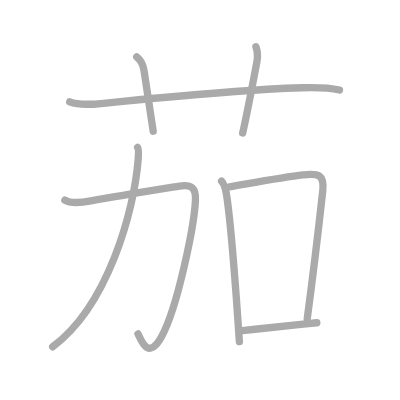
t = 0.00 s
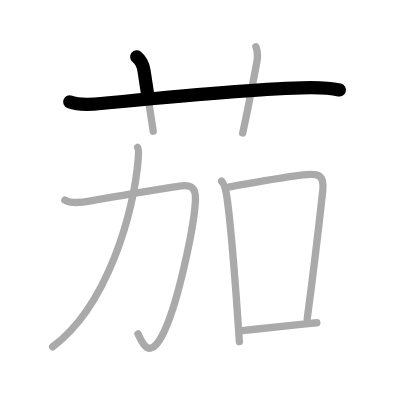
t = 1.50 s
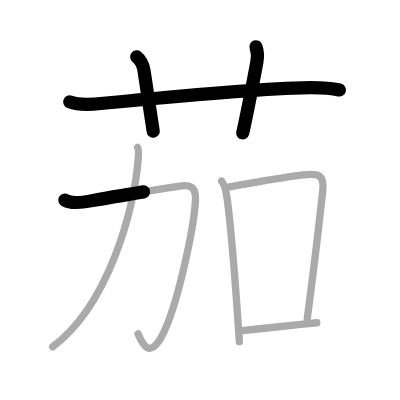
t = 3.25 s
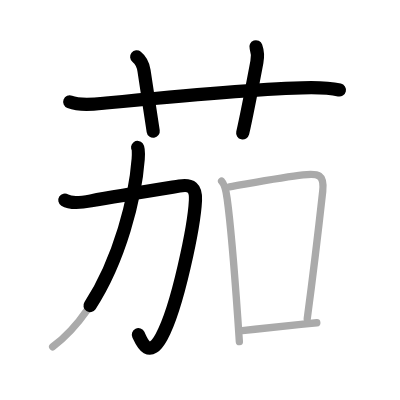
t = 4.75 s
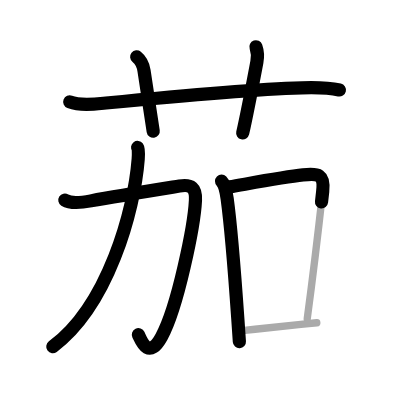
t = 6.50 s
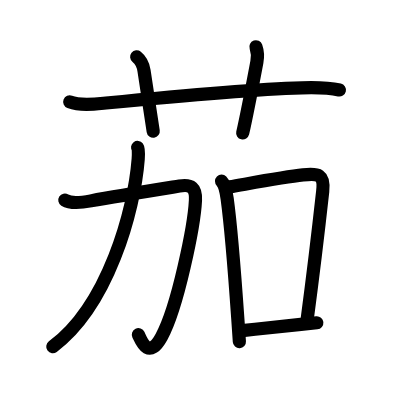
t = 8.00 s

The animated SVG that drew these frames (rendered in a browser with its animation timeline set to each time). Animation: 8 SMIL elements (animate=8); one cycle of 8.00 s.

<?xml version="1.0" standalone="no"?>
<!DOCTYPE svg PUBLIC "-//W3C//DTD SVG 1.1//EN"   "http://www.w3.org/Graphics/SVG/1.1/DTD/svg11.dtd">
<svg width="400px" height="400px"  version="1.1" xmlns="http://www.w3.org/2000/svg">
  <defs>
    <marker id="Triangle" viewBox="0 0 10 10" refX="0" refY="5" markerUnits="strokeWidth" markerWidth="3" style="stroke-opacity:0%;fill:#aaaaaa;" markerHeight="2" orient="auto">
      <path d="M 0 0 L 10 5 L 0 10 z" />
    </marker>
    
    <marker id="Arrow" viewBox="0 0 10 10" refX="5" refY="5" markerUnits="strokeWidth" markerWidth="1.8" style="stroke-opacity:0%;fill:#770000;" markerHeight="2" orient="auto">
      <path d="M 0 4 L 6 4 L 4 1 L 10 5 L 4 9 L 6 6 L 0 6 z" />
        <circle cx="5" cy="5" r="5" />
      </marker>
    
    <marker id="TriangleRed" viewBox="0 0 10 10" refX="0" refY="5" markerUnits="strokeWidth" markerWidth="3" style="stroke-opacity:0%;fill:#CC0000;" markerHeight="2" orient="auto">
      <path d="M 0 0 L 10 5 L 0 10 z" />
    </marker>
    
    <marker id="ArrowRed" viewBox="0 0 10 10" refX="5" refY="5" markerUnits="strokeWidth" markerWidth="1.8" style="stroke-opacity:0%;fill:#CC0000;" markerHeight="2" orient="auto">
      <path d="M 0 4 L 6 4 L 4 1 L 10 5 L 4 9 L 6 6 L 0 6 z" />
        <circle cx="5" cy="5" r="5" />
      </marker>
    
  </defs>
  
  <path style="fill:#ffffff; fill-opacity:100%; fill-rule:evenodd; stroke-width:0;" d="M 0 0 L 400px 0 L 400px 400px L 0 400px L 0 0" />

  <g transform="scale(3.6697247706422 3.6697247706422)">
<path style="fill:none; fill-opacity:0%; fill-rule:evenodd; stroke:#aaaaaa; stroke-opacity:100%; stroke-width: 1.5pt; stroke-linejoin:round; stroke-linecap:round;" d="M19 27.77c2.9 1.12 6.87 0.61 9.89 0.31c14.61-1.45 37.61-3.7 53.37-4.16c3.33-0.1 6.99-0.14 10.25 0.61"></path>
<path style="fill:none; fill-opacity:0%; fill-rule:evenodd; stroke:#aaaaaa; stroke-opacity:100%; stroke-width: 1.5pt; stroke-linejoin:round; stroke-linecap:round;" d="M37.25 15.5c1.25 1 1.75 2.12 2 3.75c1.28 8.34 2 13.5 2.5 16.5"></path>
<path style="fill:none; fill-opacity:0%; fill-rule:evenodd; stroke:#aaaaaa; stroke-opacity:100%; stroke-width: 1.5pt; stroke-linejoin:round; stroke-linecap:round;" d="M69.74 12.75c0.43 1.22 0.55 2.59 0.26 4.13c-1.42 7.49-2.58 13.69-3.87 19.37"></path>
<path style="fill:none; fill-opacity:0%; fill-rule:evenodd; stroke:#aaaaaa; stroke-opacity:100%; stroke-width: 1.5pt; stroke-linejoin:round; stroke-linecap:round;" d="M17.67 54.53c1.8 1.14 5.17 0.57 7.1 0.21c7.2-1.32 19.25-3.25 24.12-4.04c3.25-0.53 4.54 0.43 4.37 3.89c-0.32 6.68-4.78 29.03-9.25 37.19c-3.66 6.68-5.63 0.72-6.4-0.79"></path>
<path style="fill:none; fill-opacity:0%; fill-rule:evenodd; stroke:#aaaaaa; stroke-opacity:100%; stroke-width: 1.5pt; stroke-linejoin:round; stroke-linecap:round;" d="M37.5 40.18c0.23 0.3 0.27 1.63 0.16 3.15c-1.07 14.13-8.28 40.04-23.31 51.16"></path>
<path style="fill:none; fill-opacity:0%; fill-rule:evenodd; stroke:#aaaaaa; stroke-opacity:100%; stroke-width: 1.5pt; stroke-linejoin:round; stroke-linecap:round;" d="M60.38 49.38c0.94 0.94 1.29 3.03 1.52 4.75c1.01 7.42 2.11 21.34 2.91 32.8c0.15 2.17 0.29 4.25 0.42 6.18"></path>
<path style="fill:none; fill-opacity:0%; fill-rule:evenodd; stroke:#aaaaaa; stroke-opacity:100%; stroke-width: 1.5pt; stroke-linejoin:round; stroke-linecap:round;" d="M62.53 50.91c7.95-1.37 15.08-2.68 20.06-3.24c4.21-0.47 5.85-0.16 5.35 4.44c-1.29 11.66-2.37 20.93-4.22 34.76"></path>
<path style="fill:none; fill-opacity:0%; fill-rule:evenodd; stroke:#aaaaaa; stroke-opacity:100%; stroke-width: 1.5pt; stroke-linejoin:round; stroke-linecap:round;" d="M66.02 90.08c5.15-0.51 9.91-1.08 15.97-1.7c1.37-0.14 2.81-0.28 4.34-0.43"></path>

<path style="fill:none; fill-opacity:0%; fill-rule:evenodd; stroke:#000000; stroke-opacity:100%; stroke-width: 2.7pt; stroke-linejoin:round; stroke-linecap:round;" d="M19 27.77c2.9 1.12 6.87 0.61 9.89 0.31c14.61-1.45 37.61-3.7 53.37-4.16c3.33-0.1 6.99-0.14 10.25 0.61" pathLength="100" stroke-dashoffset="100" stroke-dasharray="100 105"><animate id="dashAnim1" attributeName="stroke-dashoffset" from="100" to="0" dur="1s" calcMode="linear" fill="freeze"/></path>
<path style="fill:none; fill-opacity:0%; fill-rule:evenodd; stroke:#000000; stroke-opacity:100%; stroke-width: 2.7pt; stroke-linejoin:round; stroke-linecap:round;" d="M37.25 15.5c1.25 1 1.75 2.12 2 3.75c1.28 8.34 2 13.5 2.5 16.5" pathLength="100" stroke-dashoffset="100" stroke-dasharray="100 105"><animate id="dashAnim2" attributeName="stroke-dashoffset" from="100" to="0" dur="1s" calcMode="linear" begin="dashAnim1.end" fill="freeze"/></path>
<path style="fill:none; fill-opacity:0%; fill-rule:evenodd; stroke:#000000; stroke-opacity:100%; stroke-width: 2.7pt; stroke-linejoin:round; stroke-linecap:round;" d="M69.74 12.75c0.43 1.22 0.55 2.59 0.26 4.13c-1.42 7.49-2.58 13.69-3.87 19.37" pathLength="100" stroke-dashoffset="100" stroke-dasharray="100 105"><animate id="dashAnim3" attributeName="stroke-dashoffset" from="100" to="0" dur="1s" calcMode="linear" begin="dashAnim2.end" fill="freeze"/></path>
<path style="fill:none; fill-opacity:0%; fill-rule:evenodd; stroke:#000000; stroke-opacity:100%; stroke-width: 2.7pt; stroke-linejoin:round; stroke-linecap:round;" d="M17.67 54.53c1.8 1.14 5.17 0.57 7.1 0.21c7.2-1.32 19.25-3.25 24.12-4.04c3.25-0.53 4.54 0.43 4.37 3.89c-0.32 6.68-4.78 29.03-9.25 37.19c-3.66 6.68-5.63 0.72-6.4-0.79" pathLength="100" stroke-dashoffset="100" stroke-dasharray="100 105"><animate id="dashAnim4" attributeName="stroke-dashoffset" from="100" to="0" dur="1s" calcMode="linear" begin="dashAnim3.end" fill="freeze"/></path>
<path style="fill:none; fill-opacity:0%; fill-rule:evenodd; stroke:#000000; stroke-opacity:100%; stroke-width: 2.7pt; stroke-linejoin:round; stroke-linecap:round;" d="M37.5 40.18c0.23 0.3 0.27 1.63 0.16 3.15c-1.07 14.13-8.28 40.04-23.31 51.16" pathLength="100" stroke-dashoffset="100" stroke-dasharray="100 105"><animate id="dashAnim5" attributeName="stroke-dashoffset" from="100" to="0" dur="1s" calcMode="linear" begin="dashAnim4.end" fill="freeze"/></path>
<path style="fill:none; fill-opacity:0%; fill-rule:evenodd; stroke:#000000; stroke-opacity:100%; stroke-width: 2.7pt; stroke-linejoin:round; stroke-linecap:round;" d="M60.38 49.38c0.94 0.94 1.29 3.03 1.52 4.75c1.01 7.42 2.11 21.34 2.91 32.8c0.15 2.17 0.29 4.25 0.42 6.18" pathLength="100" stroke-dashoffset="100" stroke-dasharray="100 105"><animate id="dashAnim6" attributeName="stroke-dashoffset" from="100" to="0" dur="1s" calcMode="linear" begin="dashAnim5.end" fill="freeze"/></path>
<path style="fill:none; fill-opacity:0%; fill-rule:evenodd; stroke:#000000; stroke-opacity:100%; stroke-width: 2.7pt; stroke-linejoin:round; stroke-linecap:round;" d="M62.53 50.91c7.95-1.37 15.08-2.68 20.06-3.24c4.21-0.47 5.85-0.16 5.35 4.44c-1.29 11.66-2.37 20.93-4.22 34.76" pathLength="100" stroke-dashoffset="100" stroke-dasharray="100 105"><animate id="dashAnim7" attributeName="stroke-dashoffset" from="100" to="0" dur="1s" calcMode="linear" begin="dashAnim6.end" fill="freeze"/></path>
<path style="fill:none; fill-opacity:0%; fill-rule:evenodd; stroke:#000000; stroke-opacity:100%; stroke-width: 2.7pt; stroke-linejoin:round; stroke-linecap:round;" d="M66.02 90.08c5.15-0.51 9.91-1.08 15.97-1.7c1.37-0.14 2.81-0.28 4.34-0.43" pathLength="100" stroke-dashoffset="100" stroke-dasharray="100 105"><animate id="dashAnim8" attributeName="stroke-dashoffset" from="100" to="0" dur="1s" calcMode="linear" begin="dashAnim7.end" fill="freeze"/></path>

</g>

</svg>  
          
